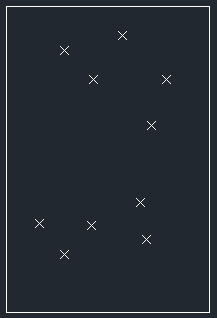

The file beside this chart, header and first rows:
Count, Name, Length, Position X, Position Y
1, Point, , 40, 95.3
1, Point, , 20, 90.3
1, Point, , 30, 80.3
1, Point, , 50, 64.3
1, Point, , 55, 80.3
1, Point, , 20.1, 20
1, Point, , 11.3, 30.5
1, Point, , 29.4, 30
1, Point, , 48.3, 25
1, Point, , 46.1, 37.8
2, Line, 105.3, , 
2, Line, 69.8, , 
